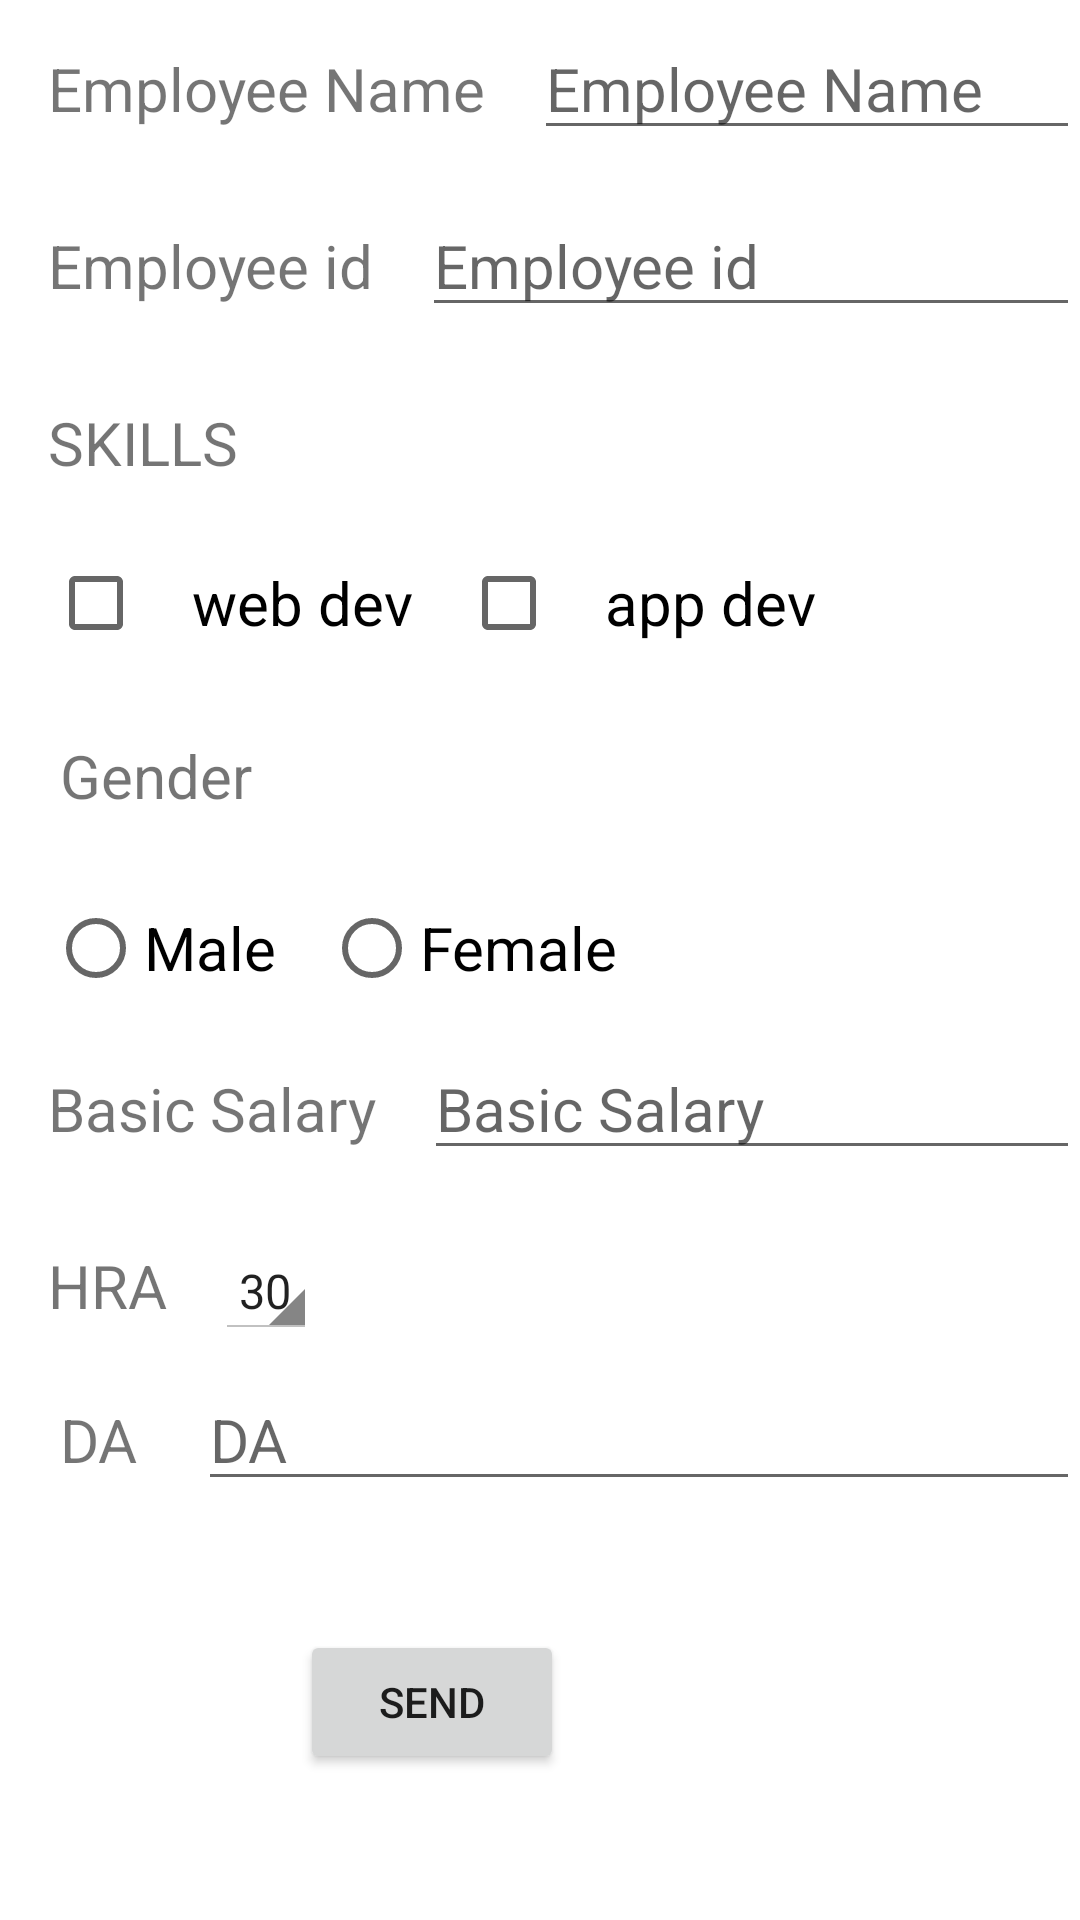

Reconstruct the res/layout file that produces this screen, plus the resources it refers to.
<!-- AndroidManifest.xml: application theme Theme.ApplabExercise2 -->
<!-- res/layout/activity_main.xml -->
<?xml version="1.0" encoding="utf-8"?>
<RelativeLayout xmlns:android="http://schemas.android.com/apk/res/android"
    xmlns:app="http://schemas.android.com/apk/res-auto"
    xmlns:tools="http://schemas.android.com/tools"
    android:layout_width="match_parent"
    android:layout_height="match_parent"
    tools:context=".MainActivity">

    <TextView
        android:id="@+id/employe_name_text_view"
        android:layout_width="wrap_content"
        android:layout_height="wrap_content"
        android:padding="16dp"
        android:text="Employee Name"
        android:textSize="20sp" />


    <EditText
        android:id="@+id/employe_name_edit_view"
        android:layout_width="match_parent"
        android:layout_height="wrap_content"
        android:layout_alignBaseline="@+id/employe_name_text_view"
        android:layout_toRightOf="@+id/employe_name_text_view"
        android:hint="Employee Name"
        android:textSize="20sp" />

    <TextView
        android:id="@+id/employe_id_text_view"
        android:layout_width="wrap_content"
        android:layout_height="wrap_content"
        android:layout_below="@+id/employe_name_text_view"
        android:padding="16dp"
        android:text="Employee id"
        android:textSize="20sp" />


    <EditText
        android:id="@+id/employe_id_edit_view"
        android:layout_width="match_parent"
        android:layout_height="wrap_content"
        android:layout_below="@+id/employe_name_edit_view"
        android:layout_alignBaseline="@+id/employe_id_text_view"
        android:layout_toRightOf="@+id/employe_id_text_view"
        android:hint="Employee id"
        android:textSize="20sp" />

    <TextView
        android:id="@+id/skills_text_view"
        android:layout_width="match_parent"
        android:layout_height="wrap_content"
        android:layout_below="@+id/employe_id_text_view"
        android:layout_margin="16dp"
        android:gravity="left"
        android:text="SKILLS"
        android:textSize="20sp" />

    <CheckBox
        android:id="@+id/web_check_box_view"
        android:layout_width="wrap_content"
        android:layout_height="wrap_content"
        android:layout_below="@+id/skills_text_view"
        android:layout_marginLeft="16dp"
        android:paddingLeft="16dp"
        android:text="web dev"
        android:textSize="20sp" />

    <CheckBox
        android:id="@+id/app_check_box_view"
        android:layout_width="wrap_content"
        android:layout_height="wrap_content"
        android:layout_below="@+id/skills_text_view"
        android:layout_marginLeft="16dp"
        android:layout_toRightOf="@+id/web_check_box_view"
        android:paddingLeft="16dp"
        android:text="app dev"
        android:textSize="20sp" />

    <TextView
        android:id="@+id/gender_text_view"
        android:layout_width="wrap_content"
        android:layout_height="wrap_content"
        android:layout_below="@+id/web_check_box_view"
        android:layout_margin="20dp"
        android:text="Gender"
        android:textSize="20sp" />

    <RadioGroup
        android:id="@+id/radioButton1"
        android:layout_width="wrap_content"
        android:layout_height="wrap_content"
        android:layout_below="@+id/gender_text_view"
        android:orientation="horizontal">

        <RadioButton
            android:id="@+id/radio_button_1"
            android:layout_width="wrap_content"
            android:layout_height="wrap_content"
            android:layout_below="@+id/gender_text_view"
            android:layout_marginLeft="16dp"
            android:text="Male"
            android:textSize="20dp" />

        <RadioButton
            android:id="@+id/radio_button_2"
            android:layout_width="wrap_content"
            android:layout_height="wrap_content"
            android:layout_below="@+id/gender_text_view"
            android:layout_marginLeft="16dp"
            android:layout_toRightOf="@+id/radioButton1"
            android:text="Female"
            android:textSize="20dp" />

    </RadioGroup>

    <TextView
        android:id="@+id/salary_text_view"
        android:layout_width="wrap_content"
        android:layout_height="wrap_content"
        android:layout_below="@+id/radioButton1"
        android:layout_margin="16sp"
        android:text="Basic Salary"
        android:textSize="20sp" />

    <EditText
        android:id="@+id/salary_edit_view"
        android:layout_width="match_parent"
        android:layout_height="wrap_content"
        android:layout_below="@+id/radioButton1"
        android:layout_alignBaseline="@+id/salary_text_view"
        android:layout_toRightOf="@+id/salary_text_view"
        android:hint="Basic Salary"
        android:textSize="20sp" />

    <TextView
        android:id="@+id/hra_text_view"
        android:layout_width="wrap_content"
        android:layout_height="wrap_content"
        android:layout_below="@+id/salary_text_view"
        android:layout_margin="16dp"
        android:text="HRA"
        android:textSize="20sp" />

    <Spinner
        android:id="@+id/spinnerbox"
        android:layout_width="wrap_content"
        android:layout_height="wrap_content"
        android:layout_below="@id/salary_edit_view"
        android:layout_alignBaseline="@+id/hra_text_view"
        style="@android:style/Widget.Holo.Light.Spinner"
        android:layout_centerHorizontal="true"
        android:layout_toRightOf="@+id/hra_text_view"
        android:entries="@array/states" />

    <TextView
        android:id="@+id/da_text_view"
        android:layout_width="wrap_content"
        android:layout_height="wrap_content"
        android:layout_below="@+id/spinnerbox"
        android:layout_margin="20dp"
        android:text="DA"
        android:textSize="20sp" />

    <EditText
        android:id="@+id/da_edit_view"
        android:layout_width="match_parent"
        android:layout_height="wrap_content"
        android:layout_below="@+id/spinnerbox"
        android:layout_alignBaseline="@+id/da_text_view"
        android:layout_toRightOf="@+id/da_text_view"
        android:hint="DA"
        android:textSize="20sp" />

    <Button
        android:id="@+id/send_button_view"
        android:layout_width="wrap_content"
        android:layout_height="wrap_content"
        android:layout_below="@+id/da_text_view"
        android:layout_marginLeft="100dp"
        android:layout_marginTop="30dp"
        android:text="send" />

</RelativeLayout>
<!-- resources referenced by this layout -->
<resources>
  <string-array name="states">
          <item>30</item>
          <item>25</item>
          <item>20</item>
          <item>10</item>
      </string-array>
  <style name="Theme.ApplabExercise2" parent="Theme.MaterialComponents.DayNight.DarkActionBar">
          
          <item name="colorPrimary">@color/purple_500</item>
          <item name="colorPrimaryVariant">@color/purple_700</item>
          <item name="colorOnPrimary">@color/white</item>
          
          <item name="colorSecondary">@color/teal_200</item>
          <item name="colorSecondaryVariant">@color/teal_700</item>
          <item name="colorOnSecondary">@color/black</item>
          
          <item name="android:statusBarColor" tools:targetApi="l">?attr/colorPrimaryVariant</item>
          
      </style>
  <!-- not gathered from this repository: default colours our renderer supplied (Android Studio template values) -->
  <color name="purple_500">#FF6200EE</color>
  <color name="purple_700">#FF3700B3</color>
  <color name="teal_200">#FF03DAC5</color>
  <color name="teal_700">#FF018786</color>
  <color name="black">#FF000000</color>
  <color name="white">#FFFFFFFF</color>
</resources>
